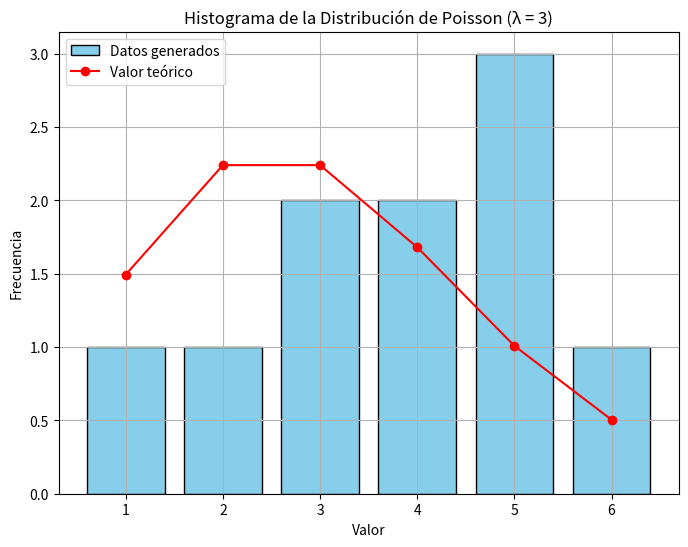

Recreate this plot in Python.
import numpy as np
import matplotlib.pyplot as plt
import math

def main():
    # Parámetro lambda de la distribución de Poisson
    lmbda = 3
    size = 10  # Cantidad de números a generar
    
    # Generar 10 números aleatorios con distribución de Poisson
    poisson_numbers = np.random.poisson(lam=lmbda, size=size)
    
    # Mostrar los números generados en la consola
    print("Números aleatorios de distribución de Poisson (λ = 3):")
    print(poisson_numbers)
    
    # Configurar la figura para el histograma
    plt.figure(figsize=(8, 6))
    
    # Definir los bordes de los bins para representar datos discretos adecuadamente
    bins = np.arange(min(poisson_numbers), max(poisson_numbers) + 2) - 0.5
    
    # Graficar el histograma de los datos generados
    plt.hist(poisson_numbers, bins=bins, rwidth=0.8, color='skyblue', edgecolor='black', label='Datos generados')
    
    # Calcular la frecuencia teórica esperada usando la PMF de Poisson
    # Se consideran todos los valores enteros entre el mínimo y el máximo de los datos generados.
    k_values = np.arange(int(np.floor(min(poisson_numbers))), int(np.ceil(max(poisson_numbers))) + 1)
    # Para cada k se calcula P(X=k) y se escala por el tamaño de la muestra (size)
    expected_counts = size * (np.exp(-lmbda) * (lmbda ** k_values) / np.array([math.factorial(k) for k in k_values]))
    
    # Agregar la línea de la frecuencia teórica
    plt.plot(k_values, expected_counts, marker='o', color='red', linestyle='-', label='Valor teórico')
    
    # Configuración de la gráfica
    plt.title('Histograma de la Distribución de Poisson (λ = 3)')
    plt.xlabel('Valor')
    plt.ylabel('Frecuencia')
    plt.legend()
    plt.grid(True)
    plt.show()

if __name__ == '__main__':
    main()
